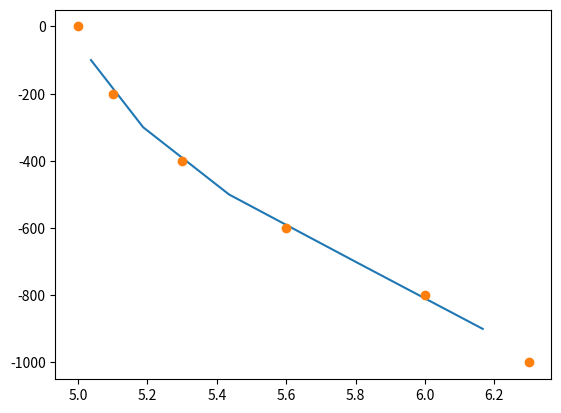

Here is the Python script that generated this plot:
# -*- coding: utf-8 -*-
"""
Created on Fri Mar 24 12:02:55 2023

[redacted]
"""

"""
Решение задачи упругой деформации колонны переменного сечения методом конечных
элементов
"""
# Импорт нужных библиотек
import numpy as np
from scipy import interpolate
import matplotlib.pyplot as plt
# Исходные данные
E=200000 # модуль Юнга, Па
R=[5, 5.1, 5.3, 5.6, 6.0, 6.3] # изменение радиуса колонны, мм
L=1000 # длина колонны, мм
Q=1000000 # нагрузка на стержень, Н
n=5 # количество конечных элементов
m=2 # количество степеней свободы элемента
#%% Определение закона изменения радиуса колонны по ее высоте. Предположим, что
# значение радиусов распределено равномерно по длине. Тогда:
YCoordForR=np.linspace(0, L, num=len(R)) # расстояние от вершины колоны до 
                                        # каждого из указанных радиусов
f = interpolate.interp1d(YCoordForR, R, kind='quadratic') # интерполяция данных
LElem=L/n # длина каждого из КЭ
YCoordForElem=np.linspace(LElem/2, L-LElem/2, num=n) # расстояние от вершины 
# колонны до центра каждого из элементов
RElem=f(YCoordForElem) # радиус элемента
plt.plot(RElem, -YCoordForElem, '-', R, -YCoordForR, 'o')
plt.show()
#%% Определение жесткости каждого из элементов
A=np.pi*RElem**2 #площадь поперечного сечения каждого из элементов
Stiffness=E*A/LElem #жесткость каждого из n элементов
#%% Собираем матрицу жесткости
# Общее количество степеней свободы в 1D системе равно n+1, где n - кол-во элементов
NDoF=n # с учетом, что счет мы начинаем с 0!!!!
# Пронумеруем все степени свободы:
DoF=np.linspace(0, NDoF, NDoF+1, dtype=int)
#
# Матрица жесткости одного эллемента:
k=np.array([[+1, -1], [-1, +1]])
# Матрица жесткости всей системы (размерность NDoF на NDoF):
K=np.zeros([len(DoF), len(DoF)], dtype=float)    
# Матрица топологии имеет размерность n на m
Topology=np.zeros([n, m], dtype=int) 
Topology[:,0]=np.linspace(0, NDoF-1, num=n)
Topology[:,1]=np.linspace(1,NDoF, num=n)
#%%
for item in range(NDoF):
    i,j=Topology[item]
    K[item,i]=(K[item,i]+1)*Stiffness[i]
    K[item,j]=(K[item,j]-1)*Stiffness[i]
    K[item+1,i]=(K[item+1,i]-1)*Stiffness[i]
    K[item+1,j]=(K[item+1,j]+1)*Stiffness[i]
#%% Собираем вектор внешних нагрузок
R=np.zeros(len(DoF))
R[0]=-Q
R[-1]=Q
#%% С учетом граничных условий, т.е. с учетомм, что перемещеине последнего узла
# сетки КЭ = 0 мы можем удалить шестую строку и шестой столбец в матрице жесткости,
# а так же шестую строку в векторе нагрузки.
# В резульате получаем:
K_NBC=np.array(K) # сохраним на всякий случай исходную матрицу жесткости
R_NBC= np.array(R) # то же самое для вектора внешних нагрузок
K=np.delete(K, NDoF, axis=0) # удаляем последнюю сторку
K=np.delete(K, NDoF, axis=1) # удяляем последний столбец
R=np.delete(R, NDoF)
#%% Решение системы уравнению относительно перемещений U
# Метод инверсии
KInv=np.linalg.inv(K) # Находим матрицу обратную K
SingleMatrix=np.matmul(K,KInv) # проверяем, что произведение матрици K и обратной
                                # ей KInv дает единичную матрицу
Uinv=np.matmul(KInv,R) # находим вектор перемещений
#%% Метод Solve
USolve=np.linalg.solve(K, R)
#%% Метод наименьших квадратов
ULsqr=np.linalg.lstsq(K, R,)
ULsqr=ULsqr[0]






























